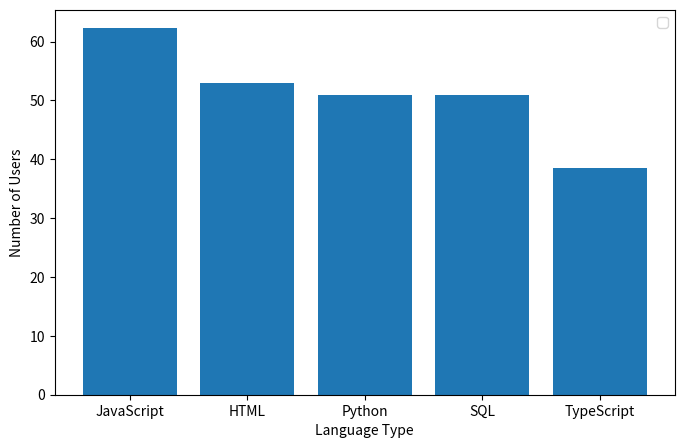

Reproduce this figure in Python. (Note: this script raises an exception after producing the figure.)
import pandas as pd
import matplotlib.pyplot as plt
dic = {'JavaScript':62.3,'HTML':52.9,'Python':51,'SQL':51,'TypeScript':38.5} 
print(dic)
df = pd.DataFrame(list(dic.items()), columns=['Language', 'Percentage']) #Use dataframe to draw the plot
dfsort = df.sort_values(by='Percentage',ascending=False)
#dfsort.plot.bar(x='Language', y='Percentage')
#plt.show()
#df1 = df[df.Language == 'Python']
#df2 = df[df.Language == 'SQL']
#df3 = df[df['Percentage'] >= 50]
#print(df)
#Test Codes
plt.figure(figsize=(8, 5)) 
x = df.Language
y = df.Percentage
plt.bar(x,y)
plt.xlabel('Language Type')
plt.ylabel('Number of Users')
plt.legend()
plt.show() #Draw the plot

while True :
    search = input('Input the Language you want to search:')
    if search in dic:
        out = dic[search]
        break
    else :
        print('This language doesn’t exist in the dic. Please input the right language')
print(out)
